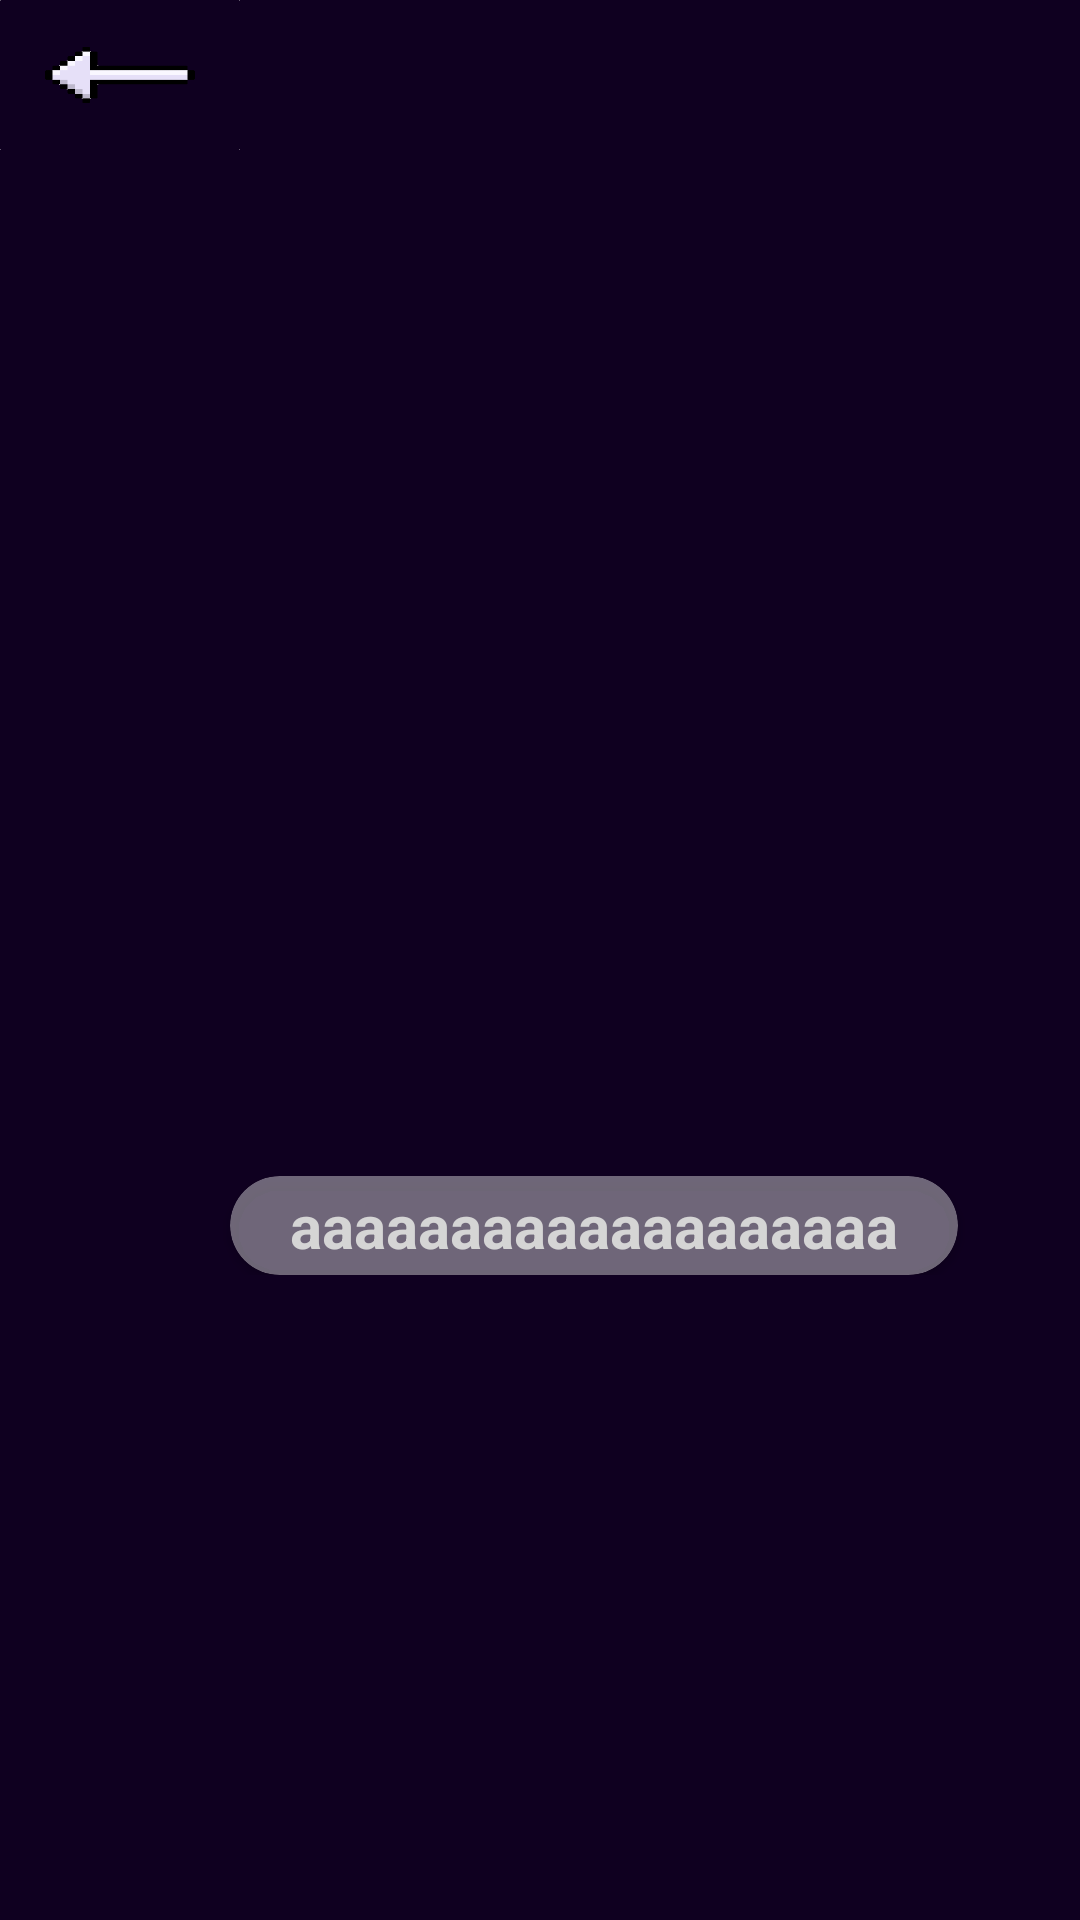

This screen was rendered from an Android layout file. Write that file and the resources it references.
<!-- AndroidManifest.xml: application theme Theme.ConfessionDiary -->
<!-- res/layout/diary_edit_activity.xml -->
<?xml version="1.0" encoding="utf-8"?>
<androidx.constraintlayout.widget.ConstraintLayout xmlns:android="http://schemas.android.com/apk/res/android"
    xmlns:app="http://schemas.android.com/apk/res-auto"
    xmlns:tools="http://schemas.android.com/tools"
    android:layout_width="match_parent"
    android:layout_height="match_parent"
    android:background="#0F0020"
    android:orientation="vertical"
    tools:context=".myDiary.newdiarypage.Diary_editDiary">

    <androidx.constraintlayout.widget.ConstraintLayout
        android:id="@+id/linearLayout2"
        android:layout_width="match_parent"
        android:layout_height="match_parent"
        android:orientation="vertical"
        app:layout_constraintBottom_toBottomOf="parent"
        app:layout_constraintEnd_toEndOf="parent"
        app:layout_constraintStart_toStartOf="parent"
        app:layout_constraintTop_toTopOf="parent">

        <LinearLayout
            android:id="@+id/linearLayout6"
            android:layout_width="match_parent"
            android:layout_height="wrap_content"
            android:orientation="horizontal"
            app:layout_constraintStart_toStartOf="parent"
            app:layout_constraintTop_toTopOf="parent">

            <android.widget.Button
                android:id="@+id/editdiary_back_Button"
                android:layout_width="80dp"
                android:layout_height="50dp"
                android:background="@drawable/newdiary_back_button" />

        </LinearLayout>

        <ImageView
            android:id="@+id/editdiary_smallbackimage_imageView"
            android:layout_width="match_parent"
            android:layout_height="350dp"
            android:background="@drawable/newdiary_small_img1"
            app:layout_constraintBottom_toBottomOf="parent"
            app:layout_constraintEnd_toEndOf="parent"
            app:layout_constraintStart_toStartOf="parent" />
    </androidx.constraintlayout.widget.ConstraintLayout>

    <androidx.constraintlayout.widget.ConstraintLayout
        android:layout_width="0dp"
        android:layout_height="wrap_content"
        android:layout_marginStart="5dp"
        android:layout_marginEnd="10dp"
        android:layout_marginBottom="215dp"
        android:backgroundTint="#00FFFFFF"
        app:layout_constraintBottom_toBottomOf="parent"
        app:layout_constraintEnd_toEndOf="parent"
        app:layout_constraintStart_toStartOf="parent">

        <androidx.cardview.widget.CardView
            android:id="@+id/newdiary_bubble_layout"
            android:layout_width="wrap_content"
            android:layout_height="match_parent"
            android:backgroundTint="#66FFFFFF"
            android:padding="10dp"
            app:cardCornerRadius="30dp"
            app:layout_constraintEnd_toEndOf="parent"
            app:layout_constraintHorizontal_bias="0.70"
            app:layout_constraintStart_toStartOf="parent"
            app:layout_constraintTop_toTopOf="parent">

            <LinearLayout
                android:layout_width="match_parent"
                android:layout_height="match_parent"
                android:orientation="vertical">

                <FrameLayout
                    android:id="@+id/editdiary_bubble_framelayout"
                    android:layout_width="wrap_content"
                    android:layout_height="wrap_content"
                    android:layout_gravity="center">

                </FrameLayout>

                <TextView
                    android:id="@+id/editdiary_bubble_TextView"
                    android:layout_width="wrap_content"
                    android:layout_height="wrap_content"
                    android:layout_gravity="center"
                    android:layout_marginLeft="20dp"
                    android:layout_marginTop="3dp"
                    android:layout_marginRight="20dp"
                    android:layout_marginBottom="3dp"
                    android:text="aaaaaaaaaaaaaaaaaaa"
                    android:textColor="#D5D5D5"
                    android:textSize="20sp"
                    android:textStyle="bold" />
            </LinearLayout>

        </androidx.cardview.widget.CardView>
    </androidx.constraintlayout.widget.ConstraintLayout>


</androidx.constraintlayout.widget.ConstraintLayout>
<!-- resources referenced by this layout -->
<resources>
  <!-- drawable newdiary_back_button: png bitmap (drawable, 3066 bytes) -->
  <style name="Theme.ConfessionDiary" parent="Base.Theme.ConfessionDiary" />
  <style name="Base.Theme.ConfessionDiary" parent="Theme.Material3.DayNight.NoActionBar">
          
          
      </style>
</resources>
